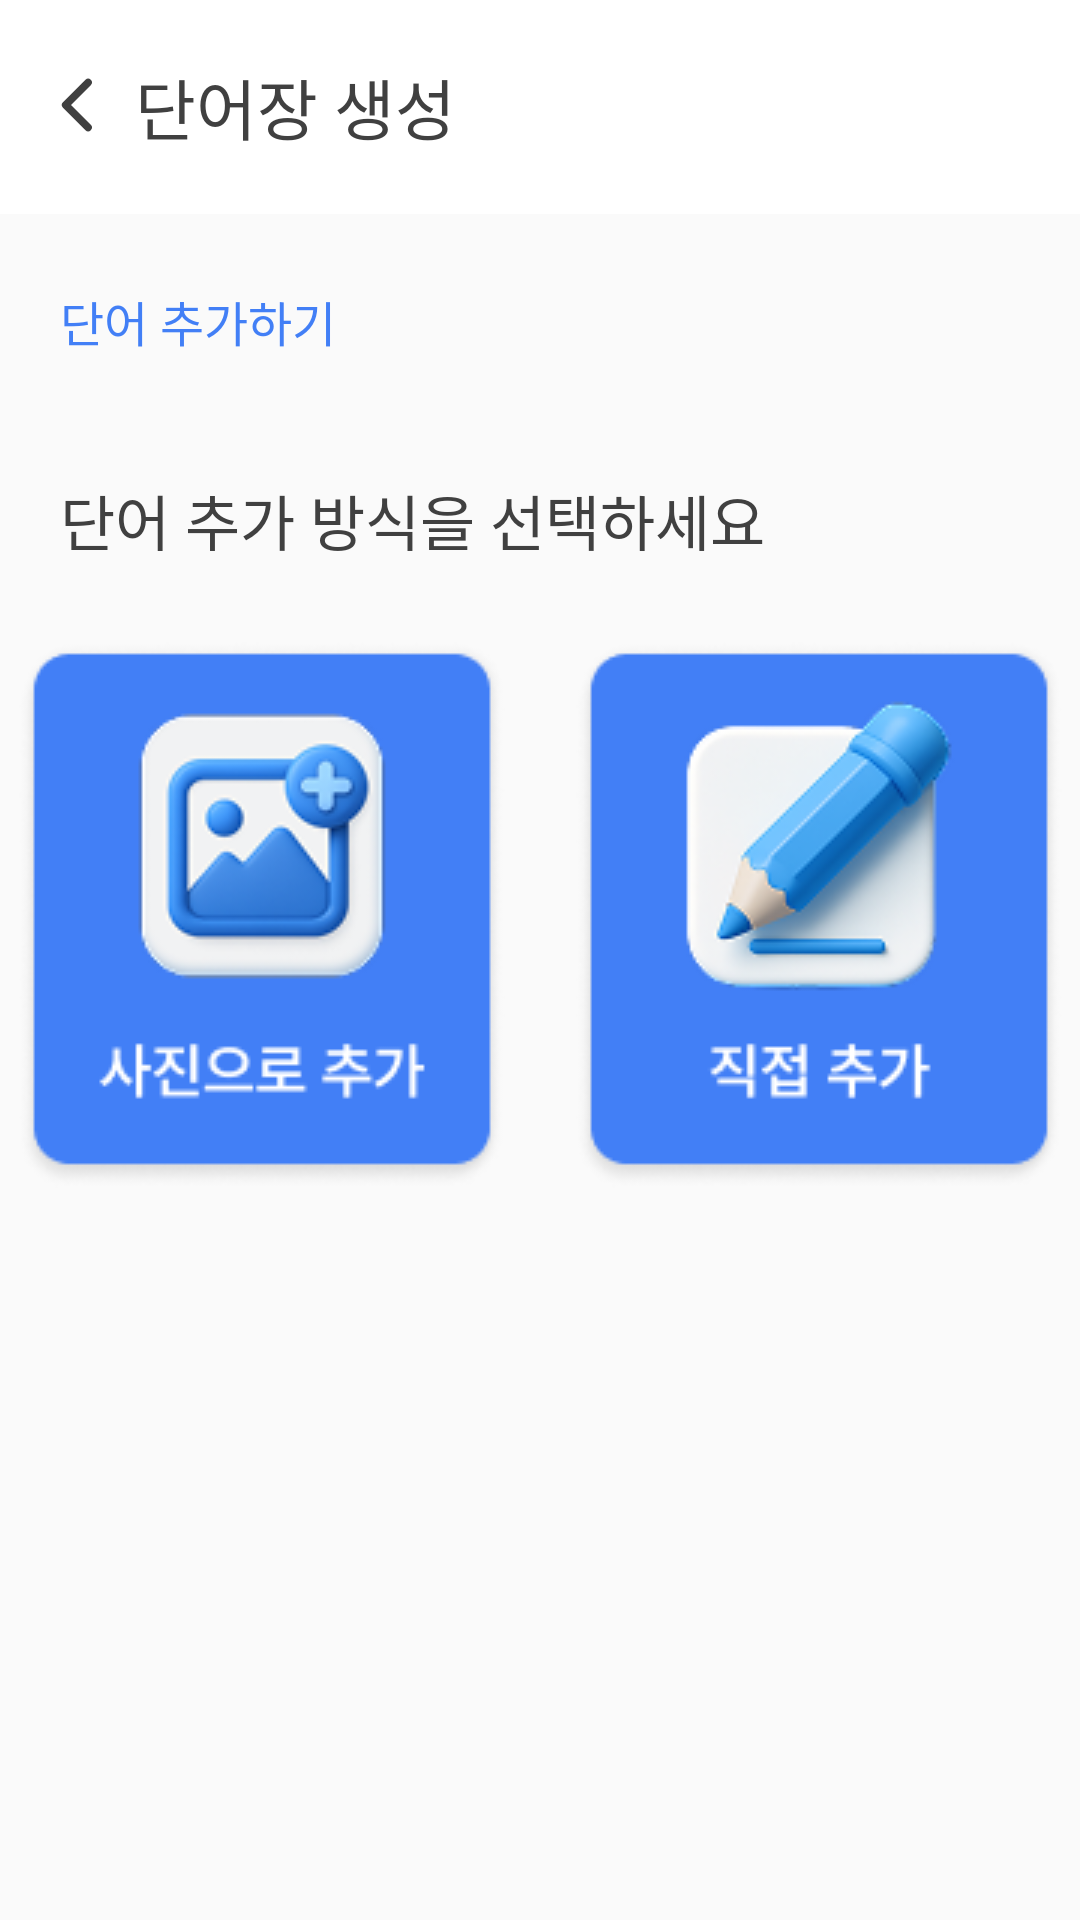

Layout XML and referenced resources for this Android screen:
<!-- AndroidManifest.xml: application theme Theme.Language -->
<!-- res/layout/fragment_select_way_add_voc.xml -->
<?xml version="1.0" encoding="utf-8"?>
<androidx.constraintlayout.widget.ConstraintLayout
    xmlns:android="http://schemas.android.com/apk/res/android"
    xmlns:tools="http://schemas.android.com/tools"
    android:layout_width="match_parent"
    android:layout_height="match_parent"
    android:background="@color/BG"
    xmlns:app="http://schemas.android.com/apk/res-auto"
    tools:context=".ui.makeVoc.SelectWayAddVocFragment">

    <androidx.constraintlayout.widget.ConstraintLayout
        android:id="@+id/select_way_add_voc_topbar"
        android:layout_width="match_parent"
        android:layout_height="wrap_content"
        android:paddingVertical="20dp"
        android:background="@color/white"
        app:layout_constraintTop_toTopOf="parent"
        app:layout_constraintStart_toStartOf="parent"
        app:layout_constraintEnd_toEndOf="parent">

        <ImageView
            android:id="@+id/select_way_add_voc_back_btn"
            android:layout_width="30dp"
            android:layout_height="30dp"
            android:src="@drawable/ic_back_btn"
            android:layout_marginStart="10dp"
            android:visibility="visible"
            style="@style/freesentation6_20sp_title"
            app:layout_constraintStart_toStartOf="parent"
            app:layout_constraintTop_toTopOf="parent" />

        <TextView
            android:id="@+id/select_way_add_voc_title_tv"
            android:layout_width="wrap_content"
            android:layout_height="wrap_content"
            android:text="단어장 생성"
            style="@style/pretendard_22sp_semibold"
            android:textColor="@color/Black"
            android:layout_marginStart="5dp"
            app:layout_constraintStart_toEndOf="@id/select_way_add_voc_back_btn"
            app:layout_constraintTop_toTopOf="@id/select_way_add_voc_back_btn"
            app:layout_constraintBottom_toBottomOf="@id/select_way_add_voc_back_btn"/>

    </androidx.constraintlayout.widget.ConstraintLayout>

    <TextView
        android:id="@+id/add_voca_tv"
        android:layout_width="wrap_content"
        android:layout_height="wrap_content"
        app:layout_constraintTop_toBottomOf="@id/select_way_add_voc_topbar"
        app:layout_constraintStart_toStartOf="parent"
        android:text="단어 추가하기"
        style="@style/pretendard_16sp_semibold"
        android:textColor="@color/Main1_1"
        android:layout_marginTop="24dp"
        android:layout_marginStart="20dp" />

    <TextView
        android:id="@+id/select_way_add_voc_tv"
        android:layout_width="wrap_content"
        android:layout_height="wrap_content"
        app:layout_constraintTop_toBottomOf="@id/add_voca_tv"
        app:layout_constraintStart_toStartOf="parent"
        android:text="단어 추가 방식을 선택하세요"
        style="@style/pretendard_20sp_semibold"
        android:layout_marginTop="40dp"
        android:layout_marginStart="20dp" />

    <ImageButton
        android:id="@+id/add_to_picture_btn"
        android:layout_width="wrap_content"
        android:layout_height="wrap_content"
        android:contentDescription="add_to_picture"
        app:layout_constraintTop_toBottomOf="@id/select_way_add_voc_tv"
        app:layout_constraintStart_toStartOf="parent"
        app:layout_constraintEnd_toStartOf="@id/add_to_manual_btn"
        android:layout_marginTop="16dp"
        android:src="@drawable/img_add_to_picture"
        android:backgroundTint="@color/transparent" />

    <ImageButton
        android:id="@+id/add_to_manual_btn"
        android:layout_width="wrap_content"
        android:layout_height="wrap_content"
        android:contentDescription="add_to_manual"
        app:layout_constraintTop_toBottomOf="@id/select_way_add_voc_tv"
        app:layout_constraintStart_toEndOf="@id/add_to_picture_btn"
        app:layout_constraintEnd_toEndOf="parent"
        android:layout_marginTop="16dp"
        android:src="@drawable/img_add_to_manual"
        android:backgroundTint="@color/transparent" />

    <FrameLayout
        android:id="@+id/loading_layout"
        android:layout_width="match_parent"
        android:layout_height="match_parent"
        android:background="#4D000000"
        android:clickable="true"
        android:focusable="true"
        android:visibility="gone">

        <ProgressBar
            android:id="@+id/loading_progress_bar"
            android:layout_width="wrap_content"
            android:layout_height="wrap_content"
            android:layout_gravity="center" />

    </FrameLayout>

</androidx.constraintlayout.widget.ConstraintLayout>
<!-- resources referenced by this layout -->
<resources>
  <color name="BG">#FAFAFA</color>
  <color name="Black">#404040</color>
  <color name="Main1_1">#427FF6</color>
  <color name="transparent">#00ff0000</color>
  <color name="white">#FFFFFFFF</color>
  <!-- drawable ic_back_btn (drawable) -->
  <vector xmlns:android="http://schemas.android.com/apk/res/android"
      android:width="24dp"
      android:height="24dp"
      android:viewportWidth="24"
      android:viewportHeight="24">
    <path
        android:pathData="M15.5,18L9.5,12L15.5,6"
        android:strokeLineJoin="round"
        android:strokeWidth="2"
        android:fillColor="#00000000"
        android:strokeColor="#404040"
        android:strokeLineCap="round"/>
  </vector>
  <!-- drawable img_add_to_manual: png bitmap (drawable, 20137 bytes) -->
  <!-- drawable img_add_to_picture: png bitmap (drawable, 17344 bytes) -->
  <style name="freesentation6_20sp_title">
          <item name="android:fontFamily">@font/freesentation_6semibold</item>
          <item name="android:textSize">20sp</item>
          <item name="android:textColor">@color/colorFont</item>
      </style>
  <style name="pretendard_16sp_semibold">
          <item name="android:fontFamily">@font/pretendard_semibold</item>
          <item name="android:textColor">@color/Black</item>
          <item name="android:textSize">16sp</item>
      </style>
  <style name="pretendard_20sp_semibold">
          <item name="android:fontFamily">@font/pretendard_semibold</item>
          <item name="android:textColor">@color/Black</item>
          <item name="android:textSize">20sp</item>
      </style>
  <style name="pretendard_22sp_semibold">
          <item name="android:fontFamily">@font/pretendard_semibold</item>
          <item name="android:textColor">@color/Black</item>
          <item name="android:textSize">22sp</item>
      </style>
  <style name="Theme.Language" parent="Base.Theme.Language" />
  <color name="colorFont">#4C4C4C</color>
  <style name="Base.Theme.Language" parent="Theme.Material3.DayNight.NoActionBar">
          
          
      </style>
</resources>
